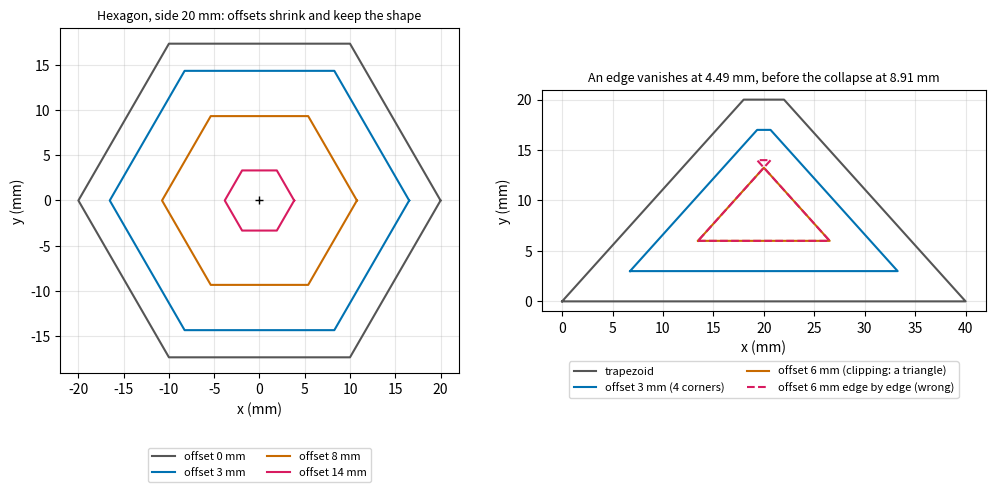
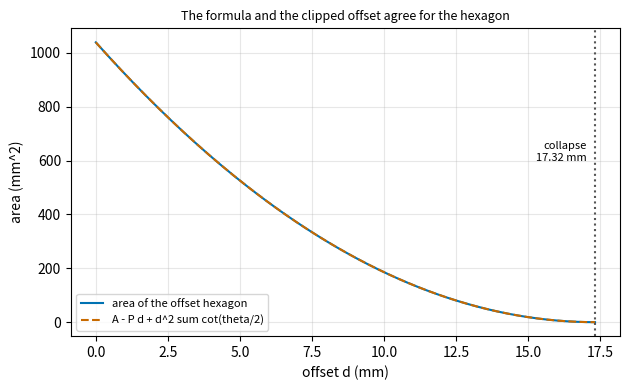
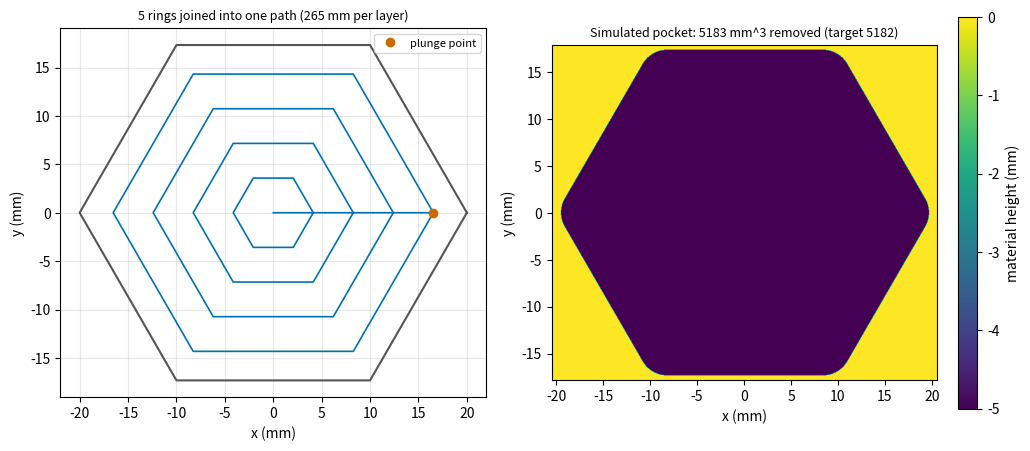

Here is the Python script that generated these plots, in order:
"""Session 4 (Level 3): offset any convex polygon, find when the offset collapses, and cut a hexagonal pocket.

Educational toolpath geometry only. Real machining needs trained operators,
machine-specific post-processing and safety checks. Feeds and speeds here are
teaching numbers, not recommended cutting conditions.

Run:  python start.py 4
"""
# %% [markdown]
# # Session 4: offset any convex polygon
# **A. Real-world problem.** Sessions 2 and 3 could offset only a rectangle: shrink each side by
# the cutter radius. A hexagonal pocket (a nut seat, a bolt-head recess) has six sides at 120
# degrees, and a rectangle recipe does not work. How far does each corner of the cutter-centre path
# move? What happens when the offset gets larger than the pocket allows? And can the same idea
# give a full pocket path? Today we offset a convex polygon edge by edge, find the distance at
# which the offset collapses, fix the case where one edge disappears before the others, and cut a
# hexagonal pocket whose G-code we read back and simulate.
#
# **Plan.** (1) polygons and their angles, (2) offset edge by edge, (3) when an edge vanishes and
# when everything collapses, (4) rings and a pocket path for a hexagon, (5) G-code, simulation and
# check, (6) failure cases.

# %%
import math
import pathlib
import re

import numpy as np

# where figures are saved (works as a script and in Jupyter/Colab)
OUT = (pathlib.Path(__file__).resolve().parent if "__file__" in globals() else pathlib.Path(".")) / "out"


# %% [markdown]
# ## Step 0: the pieces from Session 3, unchanged
# `HeightMap` (a grid of material heights that a flat cutter lowers), the G-code reader
# `read_moves`, `gcode_time_s` and `simulate_moves`, and the rectangle's corner leftover.

# %%
class HeightMap:
    def __init__(self, x0, x1, y0, y1, res):
        self.x0, self.y0, self.res = x0, y0, res
        self.nx, self.ny = int(round((x1 - x0) / res)), int(round((y1 - y0) / res))
        self.xc = x0 + (np.arange(self.nx) + 0.5) * res      # cell centres
        self.yc = y0 + (np.arange(self.ny) + 0.5) * res
        self.h = np.zeros((self.ny, self.nx))

    def stamp(self, x, y, z, r, ball=False):
        res = self.res
        i0, i1 = max(0, int((x - r - self.x0) / res) - 1), min(self.nx, int((x + r - self.x0) / res) + 2)
        j0, j1 = max(0, int((y - r - self.y0) / res) - 1), min(self.ny, int((y + r - self.y0) / res) + 2)
        if i0 >= i1 or j0 >= j1:
            return
        d2 = (self.xc[None, i0:i1] - x) ** 2 + (self.yc[j0:j1, None] - y) ** 2
        inside = d2 <= r * r
        surf = z + r - np.sqrt(np.maximum(r * r - d2, 0.0)) if ball else np.full(d2.shape, float(z))
        view = self.h[j0:j1, i0:i1]
        np.minimum(view, np.where(inside, surf, np.inf), out=view)

    def removed_volume(self):
        """Volume of removed material in mm^3."""
        return float(-self.h.sum() * self.res ** 2)


def corner_leftover(r):
    """Total leftover area (mm^2) in the four inside corners of a rectangular pocket."""
    return 4 * r * r * (1 - math.pi / 4)


TOKEN = re.compile(r"([GXYZIJF])(-?[0-9]*\.?[0-9]+)")


def read_moves(text):
    """Parse G0/G1/G3 text (modal) into dicts with kind, start, end, centre offsets, feed."""
    x = y = z = 0.0
    kind, feed, moves = "G0", 0.0, []
    for line in text.splitlines():
        t = {k: float(v) for k, v in TOKEN.findall(line.split("(")[0].upper())}
        if "G" in t and int(t["G"]) in (0, 1, 2, 3):
            kind = f"G{int(t['G'])}"
        feed = t.get("F", feed)
        if not ({"X", "Y", "Z"} & set(t)):
            continue
        nx_, ny_, nz_ = t.get("X", x), t.get("Y", y), t.get("Z", z)
        moves.append({"kind": kind, "a": (x, y, z), "b": (nx_, ny_, nz_), "ij": (t.get("I", 0.0), t.get("J", 0.0)), "f": feed})
        x, y, z = nx_, ny_, nz_
    return moves


def move_points(m, step):
    """Sample points (x, y, z) along a parsed straight move (this session uses G0 and G1 only)."""
    a, b = np.array(m["a"]), np.array(m["b"])
    n = max(1, int(math.ceil(np.linalg.norm(b - a) / step)))
    u = np.linspace(0.0, 1.0, n + 1)[:, None]
    return a + u * (b - a)


def moves_length(moves, kinds=("G1",)):
    return float(sum(np.linalg.norm(np.subtract(m["b"], m["a"])) for m in moves if m["kind"] in kinds))


def gcode_time_s(moves, rapid_rate=3000.0):
    t = 0.0
    for m in moves:
        rate = rapid_rate if m["kind"] == "G0" else m["f"]
        t += float(np.linalg.norm(np.subtract(m["b"], m["a"]))) / rate * 60.0
    return t


def simulate_moves(hm, moves, r):
    """Cut the height-map with every cutting move of a parsed program."""
    for m in moves:
        if m["kind"] == "G0":
            continue
        for x, y, z in move_points(m, hm.res):
            hm.stamp(x, y, z, r)
    return hm


# %% [markdown]
# ## Step 1: a convex polygon
# A polygon is a list of corners listed **counter-clockwise** (the inside is on the left when you
# walk along an edge). It is *convex* if every turn is to the left, that is, if the cross product
# of each pair of consecutive edge vectors is positive. At a corner the *interior angle* theta
# is 180 degrees minus the turning angle. A regular hexagon has six sides of equal length and six
# interior angles of 120 degrees; side a gives circumradius a and area (3 sqrt(3) / 2) a^2.
# The inward unit normal of an edge with direction (tx, ty) is (-ty, tx).

# %%
def regular_polygon(n, side, centre=(0.0, 0.0)):
    """Corners (counter-clockwise) of the regular n-gon with the given side length."""
    if n < 3:
        raise ValueError("a polygon needs at least 3 corners")
    R = side / (2.0 * math.sin(math.pi / n))
    return [(centre[0] + R * math.cos(2 * math.pi * k / n), centre[1] + R * math.sin(2 * math.pi * k / n)) for k in range(n)]


def polygon_area(pts):
    """Shoelace formula: positive for counter-clockwise corners (mm^2)."""
    return 0.5 * sum(x0 * y1 - x1 * y0 for (x0, y0), (x1, y1) in zip(pts, pts[1:] + pts[:1]))


def polygon_perimeter(pts):
    return sum(math.hypot(x1 - x0, y1 - y0) for (x0, y0), (x1, y1) in zip(pts, pts[1:] + pts[:1]))


def check_convex(pts, tol=1e-9):
    """Raise ValueError unless pts are the corners of a convex polygon listed counter-clockwise."""
    n = len(pts)
    if n < 3:
        raise ValueError("a polygon needs at least 3 corners")
    for i in range(n):
        a, b, c = pts[i], pts[(i + 1) % n], pts[(i + 2) % n]
        cross = (b[0] - a[0]) * (c[1] - b[1]) - (b[1] - a[1]) * (c[0] - b[0])
        if cross <= tol:
            raise ValueError("the corners must be convex and listed counter-clockwise (every turn to the left)")
    if polygon_area(pts) <= 0:
        raise ValueError("the polygon winds the wrong way (area is not positive)")


def interior_angles(pts):
    """Interior angle (radians) at each corner of a convex counter-clockwise polygon."""
    n, out = len(pts), []
    for i in range(n):
        p, q, r = pts[i - 1], pts[i], pts[(i + 1) % n]
        a, b = (p[0] - q[0], p[1] - q[1]), (r[0] - q[0], r[1] - q[1])
        out.append(math.atan2(abs(a[0] * b[1] - a[1] * b[0]), a[0] * b[0] + a[1] * b[1]))
    return out


def edge_lines(pts):
    """For each edge i (from corner i to corner i + 1): its inward unit normal n and c = n . p_i."""
    out = []
    for (x0, y0), (x1, y1) in zip(pts, pts[1:] + pts[:1]):
        L = math.hypot(x1 - x0, y1 - y0)
        n = (-(y1 - y0) / L, (x1 - x0) / L)
        out.append((n, n[0] * x0 + n[1] * y0))
    return out


def dist_to_edge_line(pt, line):
    """Signed distance from pt to an edge's line: positive on the inside (mm)."""
    n, c = line
    return n[0] * pt[0] + n[1] * pt[1] - c


# %% [markdown]
# ## Step 2: offset edge by edge
# Move every edge inwards by d along its normal. Two consecutive shifted lines meet in a new
# corner. That is all the recipe needs, and it explains the numbers:
#
# * the new corner lies on the bisector of the old one, **d / sin(theta / 2)** away from it;
# * every edge keeps its direction, but its length changes to
#   **L' = L - d (cot(theta_a / 2) + cot(theta_b / 2))**, with theta_a and theta_b the interior
#   angles at its two ends;
# * while no edge has vanished, the area is **A(d) = A - P d + d^2 (sum of cot(theta_i / 2))**, with
#   P the perimeter.
#
# For the hexagon of side 20 mm and d = 3 mm: the corner moves 3 / sin 60 = 3.464 mm, and each
# side shrinks from 20 to 20 - 3 x 2 x cot 60 = 16.536 mm.

# %%
def intersect_lines(l1, l2):
    (n1, c1), (n2, c2) = l1, l2
    det = n1[0] * n2[1] - n1[1] * n2[0]
    if abs(det) < 1e-12:
        raise ValueError("parallel edges have no common corner")
    return ((c1 * n2[1] - c2 * n1[1]) / det, (n1[0] * c2 - n2[0] * c1) / det)


def offset_edges(pts, d):
    """Edge-by-edge offset: shift each edge by d and intersect neighbours. Correct only while no edge vanishes."""
    check_convex(pts)
    lines = [(n, c + d) for n, c in edge_lines(pts)]
    return [intersect_lines(lines[i - 1], lines[i]) for i in range(len(pts))]


def corner_shift(theta, d):
    """How far a corner of interior angle theta moves along its bisector (mm)."""
    return d / math.sin(theta / 2.0)


def offset_edge_length(L, theta_a, theta_b, d):
    """Length of an edge after the offset d (negative means the edge has already vanished)."""
    return L - d * (1.0 / math.tan(theta_a / 2.0) + 1.0 / math.tan(theta_b / 2.0))


def edge_vanish_distance(pts):
    """The smallest offset d at which any edge has length zero (mm)."""
    n, th, best = len(pts), interior_angles(pts), math.inf
    for i in range(n):
        L = math.hypot(pts[(i + 1) % n][0] - pts[i][0], pts[(i + 1) % n][1] - pts[i][1])
        best = min(best, L / (1.0 / math.tan(th[i] / 2) + 1.0 / math.tan(th[(i + 1) % n] / 2)))
    return best


def offset_area_formula(pts, d):
    """Area of the offset polygon while no edge has vanished (mm^2)."""
    return polygon_area(pts) - polygon_perimeter(pts) * d + d * d * sum(1.0 / math.tan(t / 2.0) for t in interior_angles(pts))


def signed_edge_lengths(pts, ref):
    """Length of each edge measured along the direction of the same edge of the reference polygon (negative = reversed)."""
    out = []
    for i in range(len(pts)):
        a, b = ref[i], ref[(i + 1) % len(ref)]
        L = math.hypot(b[0] - a[0], b[1] - a[1])
        t = ((b[0] - a[0]) / L, (b[1] - a[1]) / L)
        p, q = pts[i], pts[(i + 1) % len(pts)]
        out.append((q[0] - p[0]) * t[0] + (q[1] - p[1]) * t[1])
    return out


# %% [markdown]
# ## Step 3: when an edge vanishes, and when everything collapses
# The edge-by-edge recipe silently breaks when an edge shrinks to zero before the others: the two
# neighbouring lines then cross *behind* each other and the "offset" polygon has a reversed
# edge. The correct offset is the **intersection of the shifted half-planes**: keep the part of
# the polygon that is at least d from every edge line. We compute it by clipping the polygon
# against one shifted line after another (Sutherland-Hodgman). Edges that vanish simply drop out
# of the result; when nothing is left, the offset has *collapsed* and the function says so
# (returns None). The **collapse distance** is the radius of the largest circle that fits
# inside the polygon (the inscribed circle); for a regular polygon it is the apothem
# a / (2 tan(pi / n)), which is 17.32 mm for the hexagon of side 20 mm.

# %%
def clip_halfplane(poly, n, c, eps=1e-12):
    """The part of a convex polygon with n . x >= c."""
    out, m = [], len(poly)
    for i in range(m):
        a, b = poly[i], poly[(i + 1) % m]
        sa = n[0] * a[0] + n[1] * a[1] - c
        sb = n[0] * b[0] + n[1] * b[1] - c
        if sa >= -eps:
            out.append(a)
        if (sa > eps and sb < -eps) or (sa < -eps and sb > eps):
            t = sa / (sa - sb)
            out.append((a[0] + t * (b[0] - a[0]), a[1] + t * (b[1] - a[1])))
    return out


def dedupe(poly, tol=1e-9):
    out = []
    for p in poly:
        if not out or math.hypot(p[0] - out[-1][0], p[1] - out[-1][1]) > tol:
            out.append(p)
    while len(out) > 1 and math.hypot(out[0][0] - out[-1][0], out[0][1] - out[-1][1]) <= tol:
        out.pop()
    return out


def offset_polygon(pts, d):
    """Inward offset of a convex polygon by d mm. None if it has collapsed; 1 or 2 points if it has degenerated to a point or a segment."""
    check_convex(pts)
    if d < 0:
        raise ValueError("an inward offset needs d >= 0 (a negative d would grow the polygon)")
    poly = [tuple(map(float, p)) for p in pts]
    for n, c in edge_lines(pts):
        poly = clip_halfplane(poly, n, c + d)
        if not poly:
            return None
    poly = dedupe(poly)
    return poly or None


def collapse_distance(pts, iters=200):
    """Largest d for which the offset is not empty: the inscribed-circle radius (mm), by bisection."""
    check_convex(pts)
    xs, ys = [p[0] for p in pts], [p[1] for p in pts]
    lo, hi = 0.0, max(max(xs) - min(xs), max(ys) - min(ys))
    for _ in range(iters):
        mid = 0.5 * (lo + hi)
        if offset_polygon(pts, mid) is None:
            hi = mid
        else:
            lo = mid
    return lo


def apothem(n, side):
    """Distance from the centre of a regular n-gon to the middle of a side (mm)."""
    return side / (2.0 * math.tan(math.pi / n))


# %% [markdown]
# ## Step 4: rings and a pocket path for the hexagon
# A cutter of diameter D has radius r = D / 2; its centre must stay at least r from every wall, so
# the centre path is the polygon offset by r. To clear the whole pocket we cut rings at the
# offsets r, r + s, ... up to the collapse distance, with a stepover s no larger than D. The
# number of rings is n = ceil((rho - r) / s) + 1 with rho the collapse distance, and the spacing is
# spread evenly so that the last ring sits exactly at the collapse: a point for a regular
# polygon. Rings are cut from the wall inwards; between rings the cutter travels in a straight
# link inside the area it has already cleared, so it never lifts within a layer.

# %%
def ring_offsets(pts, d, s):
    """Offsets of the rings (mm) for a cutter of diameter d and stepover s. Raises ValueError if it cannot be done."""
    r, rho = d / 2.0, collapse_distance(pts)
    if r > rho + 1e-9:
        raise ValueError(f"cutter diameter {d:g} mm does not fit: the largest circle in this pocket has diameter {2 * rho:.3f} mm")
    if s > d + 1e-12:
        raise ValueError("stepover larger than the cutter diameter leaves uncut strips")
    span = rho - r
    if span < 1e-9:
        return [r]
    n = math.ceil(span / s - 1e-9) + 1
    return [float(v) for v in np.linspace(r, rho, n)]


def ring_points(pts, offset, start):
    """Corner list of one ring, closed, starting at the corner nearest to start (a point near the previous ring)."""
    poly = None
    for k in range(4):                    # the last ring sits on the collapse distance: allow for rounding
        poly = offset_polygon(pts, offset - k * 1e-9)
        if poly is not None:
            break
    if poly is None:
        raise ValueError("offset beyond the collapse distance")
    if len(poly) < 3:
        return poly
    k = min(range(len(poly)), key=lambda i: math.hypot(poly[i][0] - start[0], poly[i][1] - start[1]))
    poly = poly[k:] + poly[:k]
    return poly + [poly[0]]


def pocket_path(pts, d, s):
    """The centre path for one layer as a single polyline: all rings from the wall inwards, joined by short links."""
    path, start = [], pts[0]
    for off in ring_offsets(pts, d, s):
        ring = ring_points(pts, off, start)
        path.extend(ring)
        start = ring[-1]
    return np.array(path)


def path_length(path):
    return float(np.hypot(*np.diff(np.asarray(path, dtype=float), axis=0).T).sum())


def corner_leftover_polygon(pts, r):
    """Area (mm^2) a round cutter of radius r cannot reach in the corners: r^2 (cot(theta/2) - (pi - theta)/2) per corner."""
    return sum(r * r * (1.0 / math.tan(t / 2.0) - (math.pi - t) / 2.0) for t in interior_angles(pts))


def expected_volume(pts, depth, d):
    """Analytic target: polygon area minus the corner leftovers, times the depth (mm^3)."""
    return (polygon_area(pts) - corner_leftover_polygon(pts, d / 2.0)) * depth


# %% [markdown]
# ## Step 5: G-code for the hexagonal pocket, then simulate that G-code
# Per layer: rapid to the start of the outermost ring, plunge once, cut all the rings in one
# unbroken path, lift. The layers number ceil(depth / depth_of_cut). We parse the text back, take
# the cutting time from the parsed moves, cut the height-map with them and compare the volume
# with the analytic target.

# %%
def pocket_gcode(pts, depth, d, doc, s, feed, plunge, lift=1.0):
    path = pocket_path(pts, d, s)
    layers = math.ceil(depth / doc - 1e-9)
    dz = depth / layers
    f = lambda v: f"{v:.3f}".rstrip("0").rstrip(".") or "0"
    out = ["G21", "G90", f"G0 Z{f(lift)}"]
    for k in range(1, layers + 1):
        z = -k * dz
        out += [f"G0 X{f(path[0][0])} Y{f(path[0][1])}", f"G1 Z{f(z)} F{f(plunge)}"]
        out += [f"G1 X{f(x)} Y{f(y)} F{f(feed)}" for x, y in path[1:]]
        out.append(f"G0 Z{f(lift)}")
    out.append("G0 Z5")
    return "\n".join(out) + "\n"


def simulate_pocket(pts, depth, d, doc, s, feed, plunge, res=0.05):
    """Generate, parse and simulate the program: (height-map, parsed moves, G-code text)."""
    xs, ys = [p[0] for p in pts], [p[1] for p in pts]
    pad = 0.5
    hm = HeightMap(min(xs) - pad, max(xs) + pad, min(ys) - pad, max(ys) + pad, res)
    text = pocket_gcode(pts, depth, d, doc, s, feed, plunge)
    mv = read_moves(text)
    simulate_moves(hm, mv, d / 2.0)
    return hm, mv, text


def cut_outside_area(hm, pts):
    """Area (mm^2) of cut cells whose centre lies outside the polygon."""
    X, Y = np.meshgrid(hm.xc, hm.yc)
    inside = np.ones(X.shape, dtype=bool)
    for n, c in edge_lines(pts):
        inside &= (n[0] * X + n[1] * Y - c) >= 0
    return float(((hm.h < -1e-9) & ~inside).sum() * hm.res ** 2)


# %% [markdown]
# ## Step 6: failure cases
# * a polygon that is not convex (an L-shape) or is listed clockwise: refused;
# * a negative offset (that would grow the polygon): refused;
# * an offset beyond the collapse distance: `None`;
# * a cutter whose diameter is more than the inscribed circle: refused with a clear message;
# * the edge-by-edge recipe after an edge has vanished: reversed edge, wrong area. The trapezoid
#   below (base 40 mm, top 4 mm, height 20 mm) loses its top edge at d = 4.49 mm but does not
#   collapse until d = 8.91 mm, so between those the correct offset is a triangle.

# %%
TRAPEZOID = [(0.0, 0.0), (40.0, 0.0), (22.0, 20.0), (18.0, 20.0)]
L_SHAPE = [(0.0, 0.0), (20.0, 0.0), (20.0, 10.0), (10.0, 10.0), (10.0, 20.0), (0.0, 20.0)]

# %% [markdown]
# ## Step 7: see it

# %%
if __name__ == "__main__":
    import matplotlib.pyplot as plt

    OUT.mkdir(exist_ok=True)
    BLUE, ORANGE, MAGENTA, GREY = "#0072b2", "#c86a00", "#d81b60", "#555555"
    side, D, s, depth, doc, feed, plunge = 20.0, 6.0, 4.0, 5.0, 2.0, 300.0, 100.0
    hexa = regular_polygon(6, side)
    off = offset_polygon(hexa, 3.0)
    print("hexagon area", round(polygon_area(hexa), 3), "perimeter", polygon_perimeter(hexa))
    lines = edge_lines(hexa)
    worst = max(abs(dist_to_edge_line(v, lines[i - 1]) - 3.0) for i, v in enumerate(offset_edges(hexa, 3.0)))
    print("offset corners (edge by edge) vs 3 mm from the two neighbouring edges: worst error", worst)
    print("corner shift", round(corner_shift(math.pi * 2 / 3, 3.0), 4), " new side", round(math.hypot(off[1][0] - off[0][0], off[1][1] - off[0][1]), 4),
          " formula", round(offset_edge_length(side, 2 * math.pi / 3, 2 * math.pi / 3, 3.0), 4))
    print("area of the offset hexagon", round(polygon_area(off), 3), " formula", round(offset_area_formula(hexa, 3.0), 3))
    rho = collapse_distance(hexa)
    print("collapse distance", round(rho, 6), " apothem", round(apothem(6, side), 6), " offset just inside has", len(offset_polygon(hexa, rho - 1e-6)), "corners; just outside:", offset_polygon(hexa, rho + 1e-6))
    trap_edge, trap_rho = edge_vanish_distance(TRAPEZOID), collapse_distance(TRAPEZOID)
    naive, good = offset_edges(TRAPEZOID, 6.0), offset_polygon(TRAPEZOID, 6.0)
    print("trapezoid: edge vanishes at", round(trap_edge, 4), " collapses at", round(trap_rho, 4))
    print("   at d = 6: edge-by-edge corners", [tuple(round(v, 2) for v in p) for p in naive], " signed edge lengths", [round(v, 2) for v in signed_edge_lengths(naive, TRAPEZOID)])
    print("   clipping gives", [tuple(round(v, 2) for v in p) for p in good], " area", round(polygon_area(good), 3), "vs edge-by-edge", round(polygon_area(naive), 3))
    offs = ring_offsets(hexa, D, s)
    path = pocket_path(hexa, D, s)
    print("rings", len(offs), "offsets", [round(v, 3) for v in offs], " one-layer path", round(path_length(path), 2), "mm")
    hm, mv, text = simulate_pocket(hexa, depth, D, doc, s, feed, plunge)
    exp = expected_volume(hexa, depth, D)
    print(f"G-code: {len(text.splitlines())} lines, cutting time {gcode_time_s(mv):.1f} s, simulated {hm.removed_volume():.1f} mm^3, expected {exp:.1f} mm^3 ({100 * (hm.removed_volume() / exp - 1):+.2f} %), cut outside {cut_outside_area(hm, hexa):.3f} mm^2")

    # Figure 1: offset hexagon and the vanishing edge of the trapezoid
    fig, axs = plt.subplots(1, 2, figsize=(10.4, 4.6))
    ax = axs[0]
    for d_, col in ((0.0, GREY), (3.0, BLUE), (8.0, ORANGE), (14.0, MAGENTA)):
        p = offset_polygon(hexa, d_)
        q = p + [p[0]]
        ax.plot([a for a, b in q], [b for a, b in q], "-", color=col, label=f"offset {d_:g} mm")
    ax.plot([0], [0], "k+")
    ax.set_aspect("equal"); ax.set_xlabel("x (mm)"); ax.set_ylabel("y (mm)"); ax.legend(fontsize=8, loc="upper center", bbox_to_anchor=(0.5, -0.2), ncol=2); ax.grid(alpha=0.3)
    ax.set_title("Hexagon, side 20 mm: offsets shrink and keep the shape", fontsize=9)
    ax = axs[1]
    closed = lambda p: p + [p[0]]
    ax.plot(*zip(*closed(TRAPEZOID)), color=GREY, label="trapezoid")
    ax.plot(*zip(*closed(offset_polygon(TRAPEZOID, 3.0))), color=BLUE, label="offset 3 mm (4 corners)")
    ax.plot(*zip(*closed(offset_polygon(TRAPEZOID, 6.0))), color=ORANGE, label="offset 6 mm (clipping: a triangle)")
    ax.plot(*zip(*closed(offset_edges(TRAPEZOID, 6.0))), color=MAGENTA, ls="--", label="offset 6 mm edge by edge (wrong)")
    ax.set_aspect("equal"); ax.set_xlabel("x (mm)"); ax.set_ylabel("y (mm)"); ax.legend(fontsize=8, loc="upper center", bbox_to_anchor=(0.5, -0.2), ncol=2); ax.grid(alpha=0.3)
    ax.set_title("An edge vanishes at 4.49 mm, before the collapse at 8.91 mm", fontsize=9)
    fig.tight_layout(); fig.savefig(OUT / "offsets_and_vanishing_edge.png", dpi=120, bbox_inches="tight")

    # Figure 2: area against the offset, formula and clipping
    fig2, ax2 = plt.subplots(figsize=(6.4, 4))
    ds = np.linspace(0, rho, 200)
    ax2.plot(ds, [polygon_area(offset_polygon(hexa, x)) if len(offset_polygon(hexa, x)) > 2 else 0.0 for x in ds], color=BLUE, label="area of the offset hexagon")
    ax2.plot(ds, [offset_area_formula(hexa, x) for x in ds], color=ORANGE, ls="--", label="A - P d + d^2 sum cot(theta/2)")
    ax2.axvline(rho, color=GREY, ls=":"); ax2.text(rho - 0.3, 600, "collapse\n17.32 mm", ha="right", fontsize=8)
    ax2.set_xlabel("offset d (mm)"); ax2.set_ylabel("area (mm^2)"); ax2.grid(alpha=0.3); ax2.legend(fontsize=8)
    ax2.set_title("The formula and the clipped offset agree for the hexagon", fontsize=9)
    fig2.tight_layout(); fig2.savefig(OUT / "area_vs_offset.png", dpi=120)

    # Figure 3: pocket path and simulated height-map
    fig3, axs3 = plt.subplots(1, 2, figsize=(10.4, 4.6))
    ax = axs3[0]
    ax.plot(*zip(*closed([tuple(p) for p in hexa])), color=GREY)
    ax.plot(path[:, 0], path[:, 1], "-", color=BLUE, lw=1.2)
    ax.plot(path[0, 0], path[0, 1], "o", color=ORANGE, ms=6, label="plunge point")
    ax.set_aspect("equal"); ax.set_xlabel("x (mm)"); ax.set_ylabel("y (mm)"); ax.grid(alpha=0.3); ax.legend(fontsize=8)
    ax.set_title(f"{len(offs)} rings joined into one path ({path_length(path):.0f} mm per layer)", fontsize=9)
    ax = axs3[1]
    xs_, ys_ = [p[0] for p in hexa], [p[1] for p in hexa]
    im = ax.imshow(hm.h, origin="lower", extent=(min(xs_) - 0.5, max(xs_) + 0.5, min(ys_) - 0.5, max(ys_) + 0.5), cmap="viridis")
    fig3.colorbar(im, ax=ax, label="material height (mm)", fraction=0.046)
    ax.set_xlabel("x (mm)"); ax.set_ylabel("y (mm)")
    ax.set_title(f"Simulated pocket: {hm.removed_volume():.0f} mm^3 removed (target {exp:.0f})", fontsize=9)
    fig3.tight_layout(); fig3.savefig(OUT / "hexagon_pocket.png", dpi=120)
    print("saved figures in", OUT)

# %% [markdown]
# ## Try it
# Do the coding tasks, answer the four questions in the README (section F), then run the
# checkpoint.
